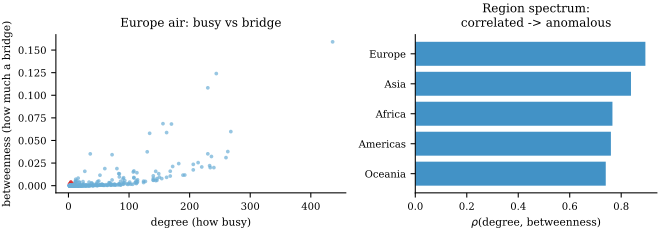

Values plotted in this chart, from the file beside it:
region, n_nodes, mean_degree, k2_over_k, spearman_deg_btw, n_anomalous, anomalous_sample
oceania, 207, 8.5, 31.3, 0.74, 3, 2155085,2147381,8347972
americas, 986, 18.0, 111.3, 0.76, 23, 3449696,3868707,6089245,5880568,3454783,…
africa, 249, 9.5, 32.4, 0.766, 6, 3354071,2528910,2312895,2243940,2558545,…
asia, 766, 20.1, 87.5, 0.838, 10, 2032533,1259395,1279259,1293625,586523,1…
europe, 524, 34.2, 121.0, 0.894, 6, 652590,2693347,548408,2662935,656220,479…
